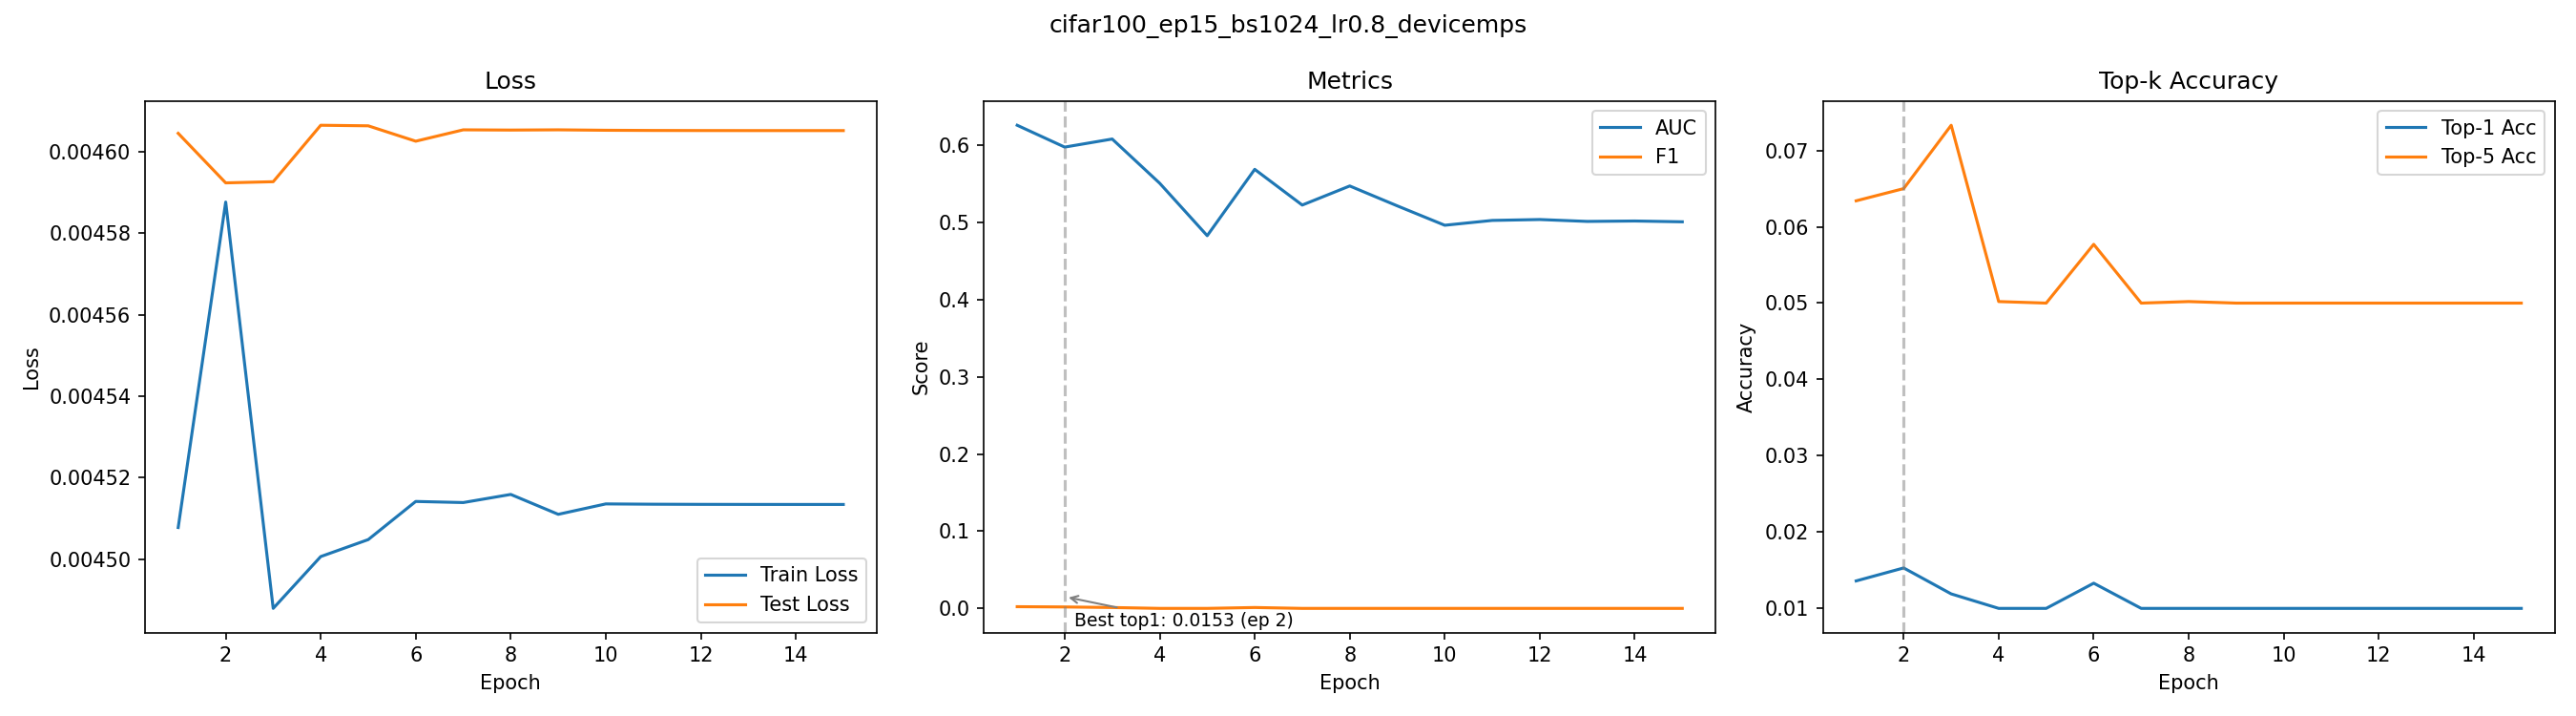

The table this chart was drawn from, first rows:
epoch, train_loss, test_loss, auc, f1, top1_acc, top5_acc
1, 0.004508, 0.004605, 0.6253, 0.002401, 0.0136, 0.0634
2, 0.004588, 0.004592, 0.597, 0.002062, 0.0153, 0.065
3, 0.004488, 0.004593, 0.6074, 0.001336, 0.0119, 0.0733
4, 0.004501, 0.004607, 0.5502, 0.000198, 0.01, 0.0502
5, 0.004505, 0.004606, 0.4824, 0.000198, 0.01, 0.05
6, 0.004514, 0.004603, 0.5682, 0.001341, 0.0133, 0.0577
7, 0.004514, 0.004605, 0.522, 0.000198, 0.01, 0.05
8, 0.004516, 0.004605, 0.5467, 0.000198, 0.01, 0.0502
9, 0.004511, 0.004605, 0.521, 0.000198, 0.01, 0.05
10, 0.004514, 0.004605, 0.4959, 0.000198, 0.01, 0.05
11, 0.004513, 0.004605, 0.5021, 0.000198, 0.01, 0.05
12, 0.004513, 0.004605, 0.5033, 0.000198, 0.01, 0.05
13, 0.004513, 0.004605, 0.5008, 0.000198, 0.01, 0.05
14, 0.004513, 0.004605, 0.5014, 0.000198, 0.01, 0.05
15, 0.004513, 0.004605, 0.5003, 0.000198, 0.01, 0.05
